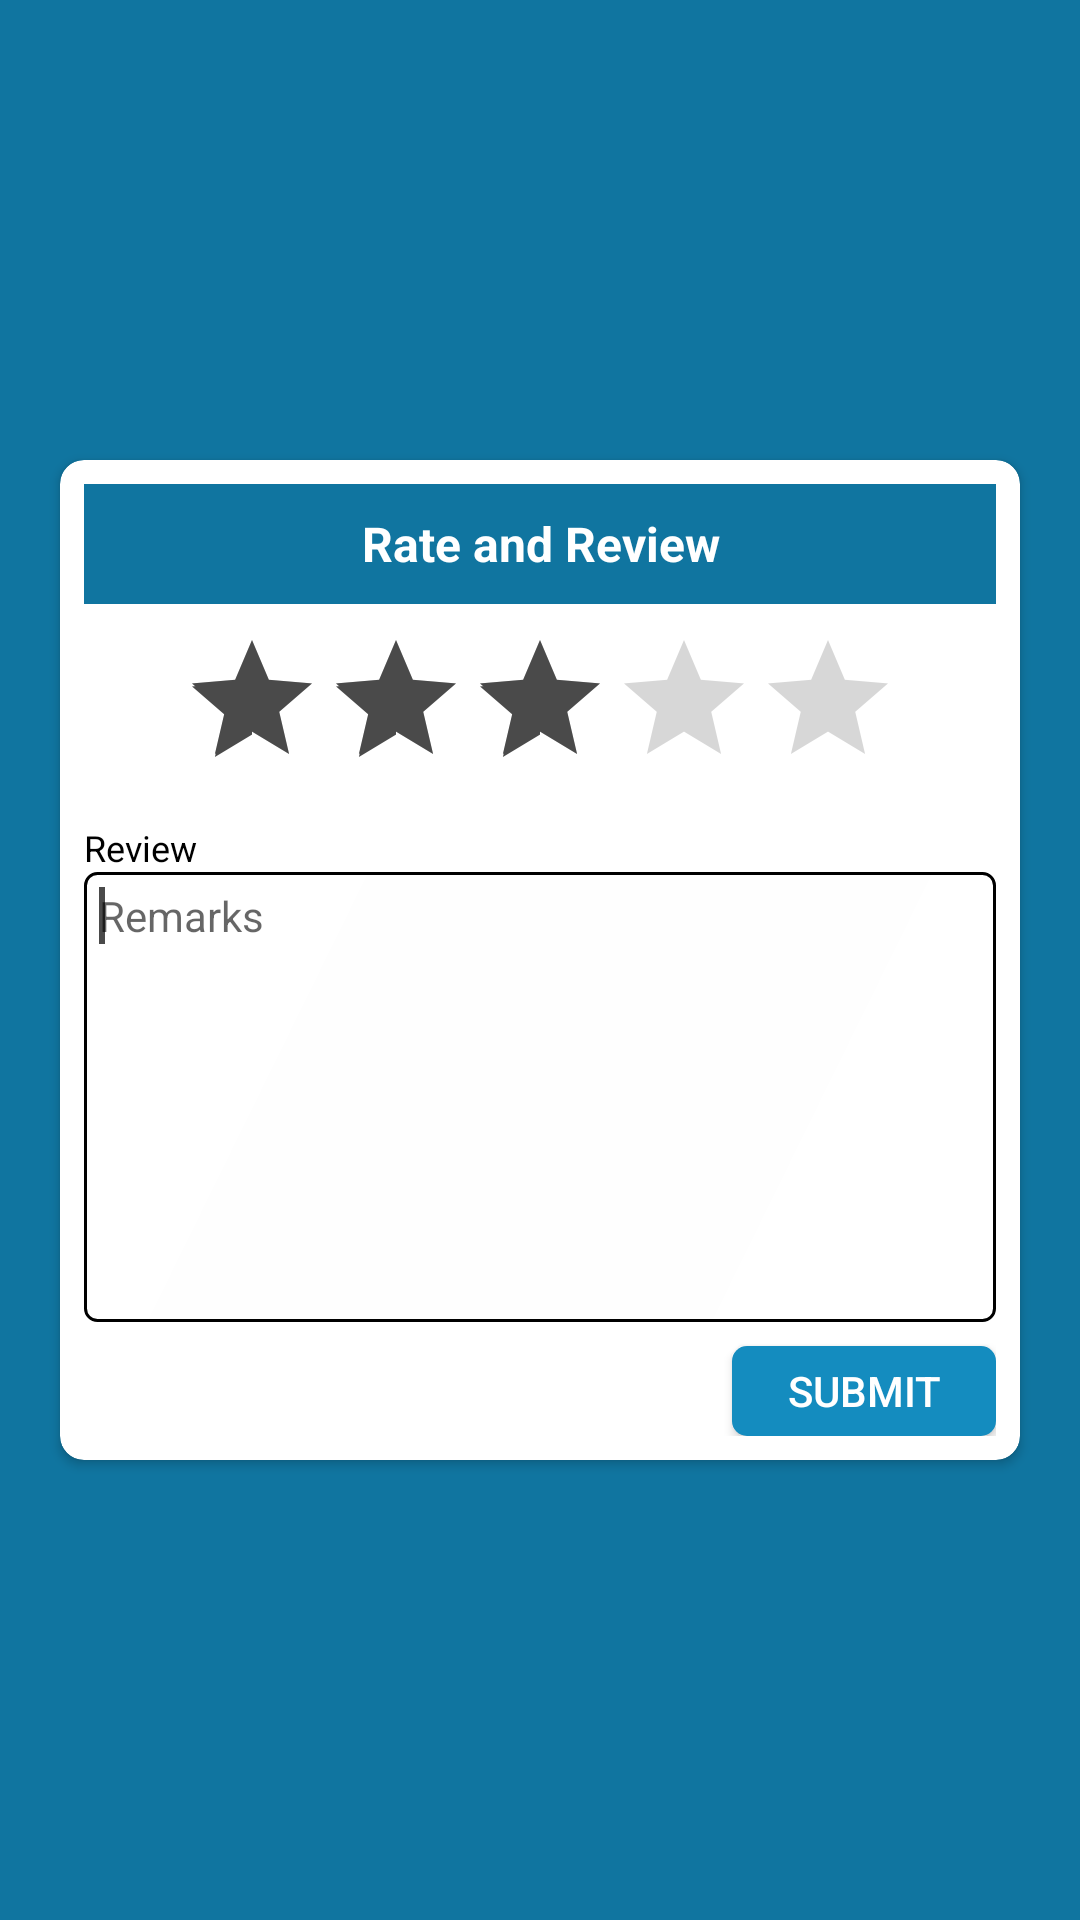

Produce the Android XML layout that renders to this screen, including the resource entries it uses.
<!-- AndroidManifest.xml: application theme AppTheme -->
<!-- res/layout/dialog_rate_review.xml -->
<?xml version="1.0" encoding="utf-8"?>
<LinearLayout android:orientation="vertical"
    xmlns:android="http://schemas.android.com/apk/res/android"
    android:layout_width="match_parent"
    android:gravity="center"
    android:background="@color/colorPrimaryDark"
    android:layout_height="match_parent"
    xmlns:app="http://schemas.android.com/apk/res-auto">
    <android.support.v7.widget.CardView
        android:layout_margin="1dp"
        app:cardCornerRadius="8dp"
        android:layout_width="320dp"
        android:layout_height="wrap_content">
        <LinearLayout
            android:orientation="vertical"
            android:padding="8dp"
            android:layout_width="match_parent"
            android:layout_height="match_parent">
            <TextView
                android:text="Rate and Review"
                android:gravity="center"
                android:textColor="@color/white"
                android:background="@color/colorPrimaryDark"
                android:textSize="16sp"
                android:textStyle="bold"
                android:layout_width="match_parent"
                android:layout_height="40dp" />

            <RatingBar
            android:layout_marginTop="@dimen/margin_top"
            style="@style/RatingBarBig"
            android:id="@+id/rb_rateReview"
            android:layout_width="wrap_content"
            android:layout_height="wrap_content"
            android:clickable="true"
            android:layout_gravity="center_horizontal"
            android:numStars="5"
            android:stepSize="1"
            android:rating="3.2" />


            <TextView
        android:layout_marginTop="@dimen/margin_top"
        android:textSize="12sp"
        android:textColor="@color/black"
        android:text="Review"
        android:layout_width="match_parent"
        android:layout_height="wrap_content" />

    <EditText
        android:textColor="@color/black"
        android:textSize="14sp"
        android:background="@drawable/bg_et"
        android:minLines="5"
        android:gravity="start"
        android:inputType="textCapCharacters"
        android:padding="5dp"
        android:hint="Remarks"
        android:id="@+id/et_rateReview"
        android:layout_width="match_parent"
        android:layout_height="150dp"
        android:ems="10" >

        <requestFocus />
    </EditText>

    <Button
        android:id="@+id/btn_rateReview"
       android:layout_width="wrap_content"
        android:layout_height="30dp"
        android:textColor="@color/white"
        android:layout_marginTop="@dimen/margin_top"
        android:layout_gravity="right"
        android:background="@drawable/bg_btn_main"
        android:text="Submit" />
        </LinearLayout>
    </android.support.v7.widget.CardView>
</LinearLayout>
<!-- resources referenced by this layout -->
<resources>
  <color name="black">#000</color>
  <color name="colorPrimaryDark">#1075a0</color>
  <color name="white">#fff</color>
  <dimen name="margin_top">8dp</dimen>
  <!-- drawable bg_btn_main (drawable) -->
  <?xml version="1.0" encoding="utf-8"?>
  <shape xmlns:android="http://schemas.android.com/apk/res/android"
      android:shape="rectangle">
      <gradient
          android:angle="90"
          android:centerColor="@color/colorPrimary"
          android:endColor="@color/colorPrimary"
          android:startColor="@color/colorPrimary"
          android:type="linear" />
      <corners
          android:radius="5dp"
          />
  
  </shape>
  <!-- drawable bg_et (drawable) -->
  <shape xmlns:android="http://schemas.android.com/apk/res/android"
      android:shape="rectangle">
      <gradient
          android:angle="135"
          android:centerColor="#01000000"
          android:endColor="#00000000"
          android:startColor="#00000000"
          android:type="linear" />
      <corners
          android:radius="4dp"/>
      <stroke
          android:width="1dp"
          android:color="@color/black"/>
  </shape>
  <style name="RatingBarBig" parent="Theme.AppCompat">
  
          <item name="colorControlNormal">@color/colorPrimary</item>
          <item name="colorControlActivated">@color/colorPrimaryDark</item>
      </style>
  <style name="AppTheme" parent="Theme.AppCompat.Light.NoActionBar">
          
          <item name="colorPrimary">@color/colorPrimary</item>
          <item name="colorPrimaryDark">@color/colorPrimaryDark</item>
          <item name="colorAccent">@color/colorAccent</item>
      </style>
  <color name="colorPrimary">#148cbf</color>
  <color name="colorAccent">#4a4a4a</color>
</resources>
